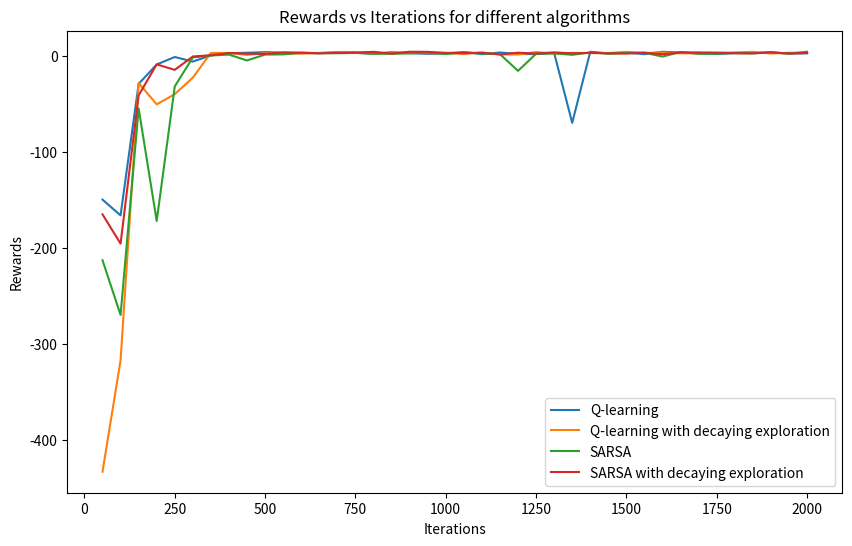
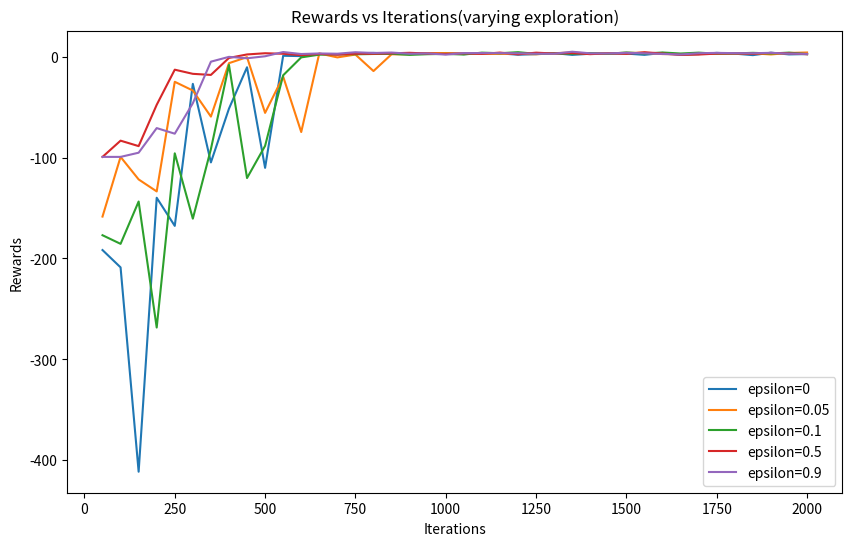
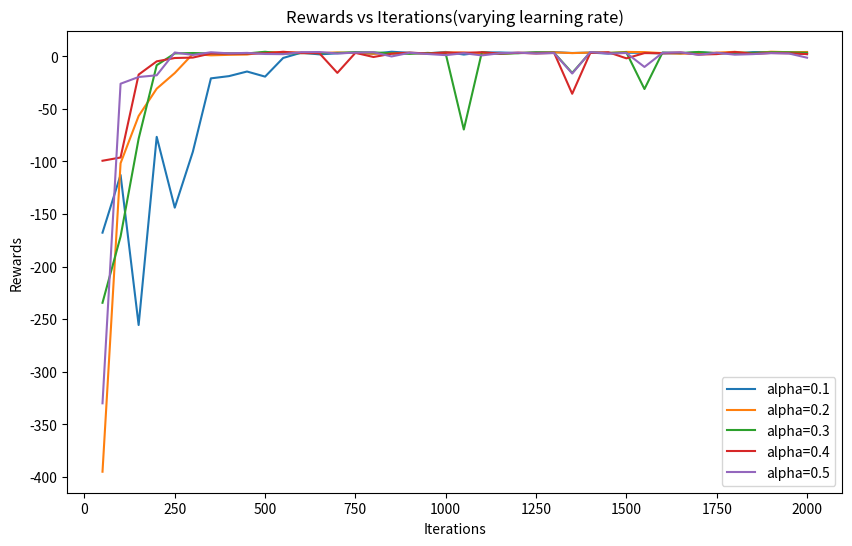

The script that saved these images, in order:
import json
from math import inf
import random
import copy
import random
import time
import matplotlib.pyplot as plt
inf = 1000000000

map = {
    "N": 0,
    "S": 1,
    "W": 2,
    "E": 3,
    "U": 4,
    "D": 5
}


class MarkovDecisionProblem:

    class Node:
        def __init__(self, ps, tr, tc, cr, cc):
            self.taxi_row = tr
            self.taxi_col = tc
            self.client_row = cr
            self.client_col = cc
            self.pick_state = ps
            self.transitions = {
                "N": [{"state": (ps, tr, tc, cr, cc), "p": 0, "r": -1}, {"state": (ps, tr - 1, tc, cr - ps, cc), "p": 0.85, "r": -1}, {"state": (ps, tr + 1, tc, cr + ps, cc), "p": 0.05, "r": -1}, {"state": (ps, tr, tc-1, cr, cc - ps), "p": 0.05, "r": -1}, {"state": (ps, tr, tc + 1, cr, cc + ps), "p": 0.05, "r": -1}],
                "S": [{"state": (ps, tr, tc, cr, cc), "p": 0, "r": -1}, {"state": (ps, tr - 1, tc, cr - ps, cc), "p": 0.05, "r": -1}, {"state": (ps, tr + 1, tc, cr + ps, cc), "p": 0.85, "r": -1}, {"state": (ps, tr, tc-1, cr, cc - ps), "p": 0.05, "r": -1}, {"state": (ps, tr, tc + 1, cr, cc + ps), "p": 0.05, "r": -1}],
                "E": [{"state": (ps, tr, tc, cr, cc), "p": 0, "r": -1}, {"state": (ps, tr - 1, tc, cr - ps, cc), "p": 0.05, "r": -1}, {"state": (ps, tr + 1, tc, cr + ps, cc), "p": 0.05, "r": -1}, {"state": (ps, tr, tc-1, cr, cc - ps), "p": 0.05, "r": -1}, {"state": (ps, tr, tc + 1, cr, cc + ps), "p": 0.85, "r": -1}],
                "W": [{"state": (ps, tr, tc, cr, cc), "p": 0, "r": -1}, {"state": (ps, tr - 1, tc, cr - ps, cc), "p": 0.05, "r": -1}, {"state": (ps, tr + 1, tc, cr + ps, cc), "p": 0.05, "r": -1}, {"state": (ps, tr, tc-1, cr, cc - ps), "p": 0.85, "r": -1}, {"state": (ps, tr, tc + 1, cr, cc + ps), "p": 0.05, "r": -1}],
                "U": [],
                "D": []
            }
            if tr == cr and tc == cc:
                self.transitions["U"].append(
                    {"state": (1, tr, tc, cr, cc), "p": 1, "r": -1})
                self.transitions["D"].append(
                    {"state": (0, tr, tc, cr, cc), "p": 1, "r": -1})
            elif ps == 0:
                self.transitions["U"].append(
                    {"state": (ps, tr, tc, cr, cc), "p": 1, "r": -10})
                self.transitions["D"].append(
                    {"state": (ps, tr, tc, cr, cc), "p": 1, "r": -10})

        def print(self):
            print(self.pick_state, self.taxi_row, self.taxi_col,
                  self.client_row, self.client_col)
            print(json.dumps(self.transitions))

        def change_weights(self, row, col):
            for action in self.transitions:
                for i in range(len(self.transitions[action])):
                    st = self.transitions[action][i]["state"]
                    if st[1] == row and st[2] == col:
                        self.transitions[action][0]["p"] += self.transitions[action][i]["p"]
                        self.transitions[action][i]["p"] = 0

    def __init__(self, params):
        self.possibleActions = ["N", "S", "W", "E", "U", "D"]
        self.passengerPicked = False
        self.gridType = params['gridType']
        self.generate(params)

    def check_terminal(self, ps, tr, tc, cr, cc):
        if ps == 0 and tr == cr and tc == cc and tr == self.dest[0] and tc == self.dest[1]:
            return True
        else:
            return False

    def generate(self, params):
        self.rows = rows = params['rows']
        self.cols = cols = params['cols']
        grid = [[[[[None for i1 in range(cols)]
                 for j1 in range(rows)] for i2 in range(cols)] for j2 in range(rows)]for k in range(2)]

        self.V = [[[[[0.0 for i1 in range(cols)]
                     for j1 in range(rows)] for i2 in range(cols)] for j2 in range(rows)]for k in range(2)]

        self.policy = [[[[[0.0 for i1 in range(cols)]
                          for j1 in range(rows)] for i2 in range(cols)] for j2 in range(rows)]for k in range(2)]

        self.V_temp = [[[[[0.0 for i1 in range(cols)]
                          for j1 in range(rows)] for i2 in range(cols)] for j2 in range(rows)]for k in range(2)]

        for ps in range(2):
            for tr in range(rows):
                for tc in range(cols):
                    for cr in range(rows):
                        for cc in range(cols):
                            node = self.Node(ps, tr, tc, cr, cc)
                            if tr == 0:
                                node.change_weights(tr-1, tc)
                            if tr == (rows-1):
                                node.change_weights(tr+1, tc)
                            if tc == 0:
                                node.change_weights(tr, tc-1)
                            if tc == (cols-1):
                                node.change_weights(tr, tc+1)
                            grid[ps][tr][tc][cr][cc] = node
        self.grid = grid

        if self.gridType == 'easy':
            self.generate_easy()
        else:
            self.generate_hard()

        for tr in range(rows):
            for tc in range(cols):
                for cr in range(rows):
                    for cc in range(cols):
                        if tr != cr or tc != cc:
                            self.grid[1][tr][tc][cr][cc] = None

        if 'passenger' in params:
            self.passenger = params['passenger']
            self.dest = params['dest']
            self.taxi = params['taxi']
        else:
            passenger = random.randrange(1, 5)
            dest = passenger
            while dest == passenger:
                dest = random.randrange(1, 5)

            taxi = (random.randrange(5), random.randrange(5))

            self.taxi = taxi

            def depot(x):
                if x == 1:
                    loc = self.Rloc
                elif x == 2:
                    loc = self.Gloc
                elif x == 3:
                    loc = self.Yloc
                else:
                    loc = self.Bloc
                return loc

            self.passenger = depot(passenger)
            self.dest = depot(dest)

        self.grid[1][self.dest[0]][self.dest[1]][self.dest[0]
                                                 ][self.dest[1]].transitions["D"][0]["r"] = 20
        self.grid[0][self.dest[0]][self.dest[1]][self.dest[0]
                                                 ][self.dest[1]].transitions = {}

    def generate_easy(self):
        # Walls
        rows, cols = self.rows, self.cols

        for ps in range(2):
            for cr in range(rows):
                for cc in range(cols):
                    self.grid[ps][0][1][cr][cc].change_weights(0, 2)
                    self.grid[ps][0][2][cr][cc].change_weights(0, 1)

                    self.grid[ps][1][1][cr][cc].change_weights(1, 2)
                    self.grid[ps][1][2][cr][cc].change_weights(1, 1)

                    self.grid[ps][3][0][cr][cc].change_weights(3, 1)
                    self.grid[ps][3][1][cr][cc].change_weights(3, 0)

                    self.grid[ps][3][2][cr][cc].change_weights(3, 3)
                    self.grid[ps][3][3][cr][cc].change_weights(3, 2)

                    self.grid[ps][4][0][cr][cc].change_weights(4, 1)
                    self.grid[ps][4][1][cr][cc].change_weights(4, 0)

                    self.grid[ps][4][2][cr][cc].change_weights(4, 3)
                    self.grid[ps][4][3][cr][cc].change_weights(4, 2)

        self.Rloc = (0, 0)
        self.Gloc = (0, 4)
        self.Yloc = (4, 0)
        self.Bloc = (4, 3)

    def generate_hard(self):
        rows, cols = self.rows, self.cols

        wall_start = [[0, 2], [2, 5], [0, 7], [6, 0], [6, 3], [6, 7]]

        for ps in range(2):
            for cr in range(rows):
                for cc in range(cols):
                    for w in wall_start:
                        for i in range(4):
                            x = w[0]+i
                            y = w[1]
                            self.grid[ps][x][y][cr][cc].change_weights(x, y+1)
                            self.grid[ps][x][y+1][cr][cc].change_weights(x, y)

        self.Rloc = (0, 0)
        self.Gloc = (0, 5)
        self.Cloc = (0, 8)
        self.Wloc = (3, 3)
        self.Mloc = (4, 6)
        self.Yloc = (8, 0)
        self.Bloc = (9, 4)
        self.Ploc = (9, 9)

    def simulate(self, ps, tr, tc, cr, cc, action):
        r = random.random()
        for trans in self.grid[ps][tr][tc][cr][cc].transitions[action]:
            if trans["p"] == 0:
                continue
            else:
                r -= trans["p"]
            if r < 0:
                return trans
        return None


def utilityValue(MDP, params, ps, tr, tc, cr, cc):
    val = -float('inf')
    bestAction = -1

    for i in MDP.grid[ps][tr][tc][cr][cc].transitions:  # Number of actions
        temp = Q_Value(MDP, params, ps, tr, tc, cr, cc, i)
        if temp > val:
            val = temp
            bestAction = i

    return val, bestAction


def Q_Value(MDP, params, ps, tr, tc, cr, cc, action):
    node = MDP.grid[ps][tr][tc][cr][cc]
    q = 0
    for trans in node.transitions[action]:
        nps, ntr, ntc, ncr, ncc = trans["state"]
        if trans["p"] != 0:
            q += (trans["p"] * (trans["r"] + params['discount'] *
                                MDP.V[nps][ntr][ntc][ncr][ncc]))
    return q


def value_iteration(MDP, params):
    iteration = 0
    params['discountedEpsilon'] = params['epsilon'] * \
        (1-params['discount'])/params['discount']

    while True:
        iteration += 1
        delta = 0.0
        for ps in range(2):
            for tr in range(MDP.rows):
                for tc in range(MDP.cols):
                    for cr in range(MDP.rows):
                        for cc in range(MDP.cols):
                            if not MDP.grid[ps][tr][tc][cr][cc]:
                                continue
                            if MDP.grid[ps][tr][tc][cr][cc].transitions == {}:
                                continue
                            MDP.V_temp[ps][tr][tc][cr][cc], action = utilityValue(
                                MDP, params, ps, tr, tc, cr, cc)
                            MDP.policy[ps][tr][tc][cr][cc] = action

                            delta = max(delta, abs(
                                MDP.V_temp[ps][tr][tc][cr][cc] - MDP.V[ps][tr][tc][cr][cc]))

        MDP.V = copy.deepcopy(MDP.V_temp)

        print("Iteration:{}, Delta:{}".format(iteration, delta))

        if delta <= params['discountedEpsilon']:
            break

    print("\nConverged\nIterations:{}, Max-Norm:{}".format(iteration, delta))
    print("Passenger:({},{})".format(
        MDP.passenger[0], MDP.passenger[1]))
    print("Destination:({},{})".format(MDP.dest[0], MDP.dest[1]))
    print("Taxi:({},{})".format(MDP.taxi[0], MDP.taxi[1]))

    tr, tc = MDP.taxi[0], MDP.taxi[1]
    cr, cc = MDP.passenger[0], MDP.passenger[1]

    action = ''
    picked = False

    while not (tr == MDP.dest[0] and tc == MDP.dest[1] and picked == False and cr == tr and cc == tc):
        if not picked:
            action = MDP.policy[0][tr][tc][cr][cc]
        else:
            action = MDP.policy[1][tr][tc][tr][tc]
        ret = MDP.simulate(picked, tr, tc, cr, cc, action)
        (picked, tr, tc, cr, cc) = ret["state"]
        reward = ret["r"]
        print(action, ret)


def evaluate_policy(Q, MDP, discount):
    passenger = MDP.dest
    while(MDP.dest == passenger):
        def depot(x):
            if x == 1:
                loc = MDP.Rloc
            elif x == 2:
                loc = MDP.Gloc
            elif x == 3:
                loc = MDP.Yloc
            else:
                loc = MDP.Bloc
            return loc
        passenger = random.randrange(1, 5)
        passenger = depot(passenger)

    ps, tr, tc, cr, cc = 0, random.randrange(
        0, 5), random.randrange(0, 5), passenger[0], passenger[1]
    action = ''

    cumulative_discount = 1
    reward = 0.0
    step = 0
    while (not MDP.check_terminal(ps, tr, tc, cr, cc)) and step <= 500:
        step += 1
        best = -inf
        best_action = ""
        # select best action
        for action in MDP.grid[ps][tr][tc][cr][cc].transitions:
            if Q[ps][tr][tc][cr][cc][map[action]] > best or best_action == "":
                best = Q[ps][tr][tc][cr][cc][map[action]]
                best_action = action

        ret = MDP.simulate(ps, tr, tc, cr, cc, best_action)
        (ps, tr, tc, cr, cc) = ret["state"]
        reward += ret["r"] * cumulative_discount
        cumulative_discount *= discount
    return reward


def q_learning(params, episodes, learning_rate, discount, epsilon_exploration=0.1, decay=False):
    MDP = MarkovDecisionProblem(params)
    rewards = []
    Q = [[[[[[0.0 for x in MDP.possibleActions]for i1 in range(MDP.cols)]
            for j1 in range(MDP.rows)] for i2 in range(MDP.cols)] for j2 in range(MDP.rows)]for k in range(2)]

    for iter in range(1, episodes+1):
        passenger = MDP.dest
        while(MDP.dest == passenger):
            def depot(x):
                if x == 1:
                    loc = MDP.Rloc
                elif x == 2:
                    loc = MDP.Gloc
                elif x == 3:
                    loc = MDP.Yloc
                else:
                    loc = MDP.Bloc
                return loc
            passenger = random.randrange(1, 5)
            passenger = depot(passenger)

        ps, tr, tc, cr, cc = 0, random.randrange(
            0, 5), random.randrange(0, 5), passenger[0], passenger[1]
        print("Starting new episode", iter, ps, tr, tc, cr, cc)

        for step in range(1, 501):
            best = -inf
            best_action = ""

            # find best action for greedy
            for action in MDP.grid[ps][tr][tc][cr][cc].transitions:
                if Q[ps][tr][tc][cr][cc][map[action]] > best or best_action == "":
                    best = Q[ps][tr][tc][cr][cc][map[action]]
                    best_action = action

            r = random.random()
            if decay:
                epsilon_exploration_corrected = epsilon_exploration/step
            else:
                epsilon_exploration_corrected = epsilon_exploration

            if r < epsilon_exploration_corrected:
                # EXPLORE
                random_action_idx = random.randint(
                    0, len(MDP.grid[ps][tr][tc][cr][cc].transitions) - 1)
                selected_action = list(MDP.grid[ps][tr][tc][cr][cc].transitions.keys())[
                    random_action_idx]
            else:
                # GREEDY
                selected_action = best_action

            # perform selected action
            ret = MDP.simulate(ps, tr, tc, cr, cc, selected_action)

            # learn
            nps, ntr, ntc, ncr, ncc = ret["state"]
            next_state_max_Q = -inf
            best_action = ""
            for action in MDP.grid[nps][ntr][ntc][ncr][ncc].transitions:
                if Q[nps][ntr][ntc][ncr][ncc][map[action]] > next_state_max_Q or best_action == "":
                    next_state_max_Q = Q[nps][ntr][ntc][ncr][ncc][map[action]]
                    best_action = action
            if MDP.check_terminal(nps, ntr, ntc, ncr, ncc):
                next_state_max_Q = 0

            Q[ps][tr][tc][cr][cc][map[selected_action]] = (
                1-learning_rate)*Q[ps][tr][tc][cr][cc][map[selected_action]] + learning_rate * (ret["r"] + discount * next_state_max_Q)

            ps, tr, tc, cr, cc = ret["state"]

            if MDP.check_terminal(ps, tr, tc, cr, cc):
                print(step)
                break

        if iter % 50 == 0:
            reward = 0
            for i in range(50):
                reward += evaluate_policy(Q, MDP, discount)
            reward /= 50
            rewards.append((iter, reward))
    return rewards


def sarsa(params, episodes, learning_rate, discount, epsilon_exploration=0.1, decay=False):
    MDP = MarkovDecisionProblem(params)
    rewards = []
    Q = [[[[[[0.0 for x in MDP.possibleActions]for i1 in range(MDP.cols)]
            for j1 in range(MDP.rows)] for i2 in range(MDP.cols)] for j2 in range(MDP.rows)]for k in range(2)]

    for iter in range(1, episodes+1):
        passenger = MDP.dest
        while(MDP.dest == passenger):
            def depot(x):
                if x == 1:
                    loc = MDP.Rloc
                elif x == 2:
                    loc = MDP.Gloc
                elif x == 3:
                    loc = MDP.Yloc
                else:
                    loc = MDP.Bloc
                return loc
            passenger = random.randrange(1, 5)
            passenger = depot(passenger)

        ps, tr, tc, cr, cc = 0, random.randrange(
            0, 5), random.randrange(0, 5), passenger[0], passenger[1]
        print("Starting new episode", iter, ps, tr, tc, cr, cc)

        for step in range(1, 501):
            best = -inf
            best_action = ""

            # find best action for greedy
            for action in MDP.grid[ps][tr][tc][cr][cc].transitions:
                if Q[ps][tr][tc][cr][cc][map[action]] > best or best_action == "":
                    best = Q[ps][tr][tc][cr][cc][map[action]]
                    best_action = action

            r = random.random()
            if decay:
                epsilon_exploration_corrected = epsilon_exploration/step
            else:
                epsilon_exploration_corrected = epsilon_exploration

            if r < epsilon_exploration_corrected:
                # EXPLORE
                random_action_idx = random.randint(
                    0, len(MDP.grid[ps][tr][tc][cr][cc].transitions) - 1)
                selected_action = list(MDP.grid[ps][tr][tc][cr][cc].transitions.keys())[
                    random_action_idx]
            else:
                # GREEDY
                selected_action = best_action

            # perform selected action
            ret = MDP.simulate(ps, tr, tc, cr, cc, selected_action)

            # learn
            nps, ntr, ntc, ncr, ncc = ret["state"]
            next_state_max_Q = -inf
            best_action = ""
            for action in MDP.grid[nps][ntr][ntc][ncr][ncc].transitions:
                if Q[nps][ntr][ntc][ncr][ncc][map[action]] > next_state_max_Q or best_action == "":
                    next_state_max_Q = Q[nps][ntr][ntc][ncr][ncc][map[action]]
                    best_action = action

            r = random.random()
            next_state_Q = 0
            if MDP.check_terminal(nps, ntr, ntc, ncr, ncc):
                next_state_Q = 0
            elif r < epsilon_exploration_corrected:
                # EXPLORE
                random_action_idx = random.randint(
                    0, len(MDP.grid[ps][tr][tc][cr][cc].transitions) - 1)
                selected_action_next_state = list(MDP.grid[ps][tr][tc][cr][cc].transitions.keys())[
                    random_action_idx]
                next_state_Q = Q[nps][ntr][ntc][ncr][ncc][map[selected_action_next_state]]
            else:
                # GREEDY
                selected_action_next_state = best_action
                next_state_Q = next_state_max_Q

            Q[ps][tr][tc][cr][cc][map[selected_action]] = (
                1-learning_rate)*Q[ps][tr][tc][cr][cc][map[selected_action]] + learning_rate * (ret["r"] + discount * next_state_Q)

            ps, tr, tc, cr, cc = ret["state"]

            if MDP.check_terminal(ps, tr, tc, cr, cc):
                print(step)
                break

        if iter % 50 == 0:
            reward = 0
            for i in range(50):
                reward += evaluate_policy(Q, MDP, discount)
            reward /= 50
            rewards.append((iter, reward))
    return rewards


def make_plot_1(rewards_Q, rewards_Q_decay, rewards_sarsa, rewards_sarsa_decay):
    plt.figure(figsize=(10, 6))
    plt.title('Rewards vs Iterations for different algorithms')
    plt.xlabel('Iterations')
    plt.ylabel('Rewards')

    x, y = zip(*rewards_Q)
    plt.plot(x, y, label='Q-learning')
    x, y = zip(*rewards_Q_decay)
    plt.plot(x, y, label='Q-learning with decaying exploration')
    x, y = zip(*rewards_sarsa)
    plt.plot(x, y, label='SARSA')
    x, y = zip(*rewards_sarsa_decay)
    plt.plot(x, y, label='SARSA with decaying exploration')
    plt.legend()
    plt.savefig('plot_B2.jpg')
    # plt.show()


def make_plot_3_eps(epsilons, rewards):
    plt.figure(figsize=(10, 6))
    plt.title('Rewards vs Iterations(varying exploration)')
    plt.xlabel('Iterations')
    plt.ylabel('Rewards')
    for i in range(len(rewards)):
        x, y = zip(*rewards[i])
        plt.plot(x, y, label='epsilon='+str(epsilons[i]))
    plt.legend()
    plt.savefig('plot_B4e.jpg')
    plt.show()


def make_plot_3_alpha(alphas, rewards):
    plt.figure(figsize=(10, 6))
    plt.title('Rewards vs Iterations(varying learning rate)')
    plt.xlabel('Iterations')
    plt.ylabel('Rewards')
    for i in range(len(rewards)):
        x, y = zip(*rewards[i])
        plt.plot(x, y, label='alpha='+str(alphas[i]))
    plt.legend()
    plt.savefig('plot_B4a.jpg')
    plt.show()


if __name__ == '__main__':

    params = {
        'gridType': 'easy',
        'rows': 5,
        'cols': 5,
        'passenger': (4, 3),
        'dest': (4, 0),
        'taxi': (1, 4)
    }

    value_iter_params = {
        'discount': 0.9,
        'epsilon': 1e-6,
        'success_prob': 0.85
    }

    MDP = MarkovDecisionProblem(params=params)
    rewards_Q = q_learning(params, 2000, 0.25, 0.99, 0.1, False)
    rewards_Q_decay = q_learning(params, 2000, 0.25, 0.99, 0.1, True)
    rewards_sarsa = sarsa(params, 2000, 0.25, 0.99, 0.1, False)
    rewards_sarsa_decay = sarsa(params, 2000, 0.25, 0.99, 0.1, True)
    eps_vals = [0, 0.05, 0.1, 0.5, 0.9]
    alpha_vals = [0.1, 0.2, 0.3, 0.4, 0.5]
    rewards_eps = []
    rewards_alpha = []
    for eps in eps_vals:
        rewards_eps.append(q_learning(params, 2000, 0.1, 0.99, eps, False))

    for alpha in alpha_vals:
        rewards_alpha.append(q_learning(params, 2000, alpha, 0.99, 0.1, False))

    make_plot_1(rewards_Q, rewards_Q_decay, rewards_sarsa, rewards_sarsa_decay)
    make_plot_3_eps(eps_vals, rewards_eps)
    make_plot_3_alpha(alpha_vals, rewards_alpha)
    # value_iteration(MDP, value_iter_params)
